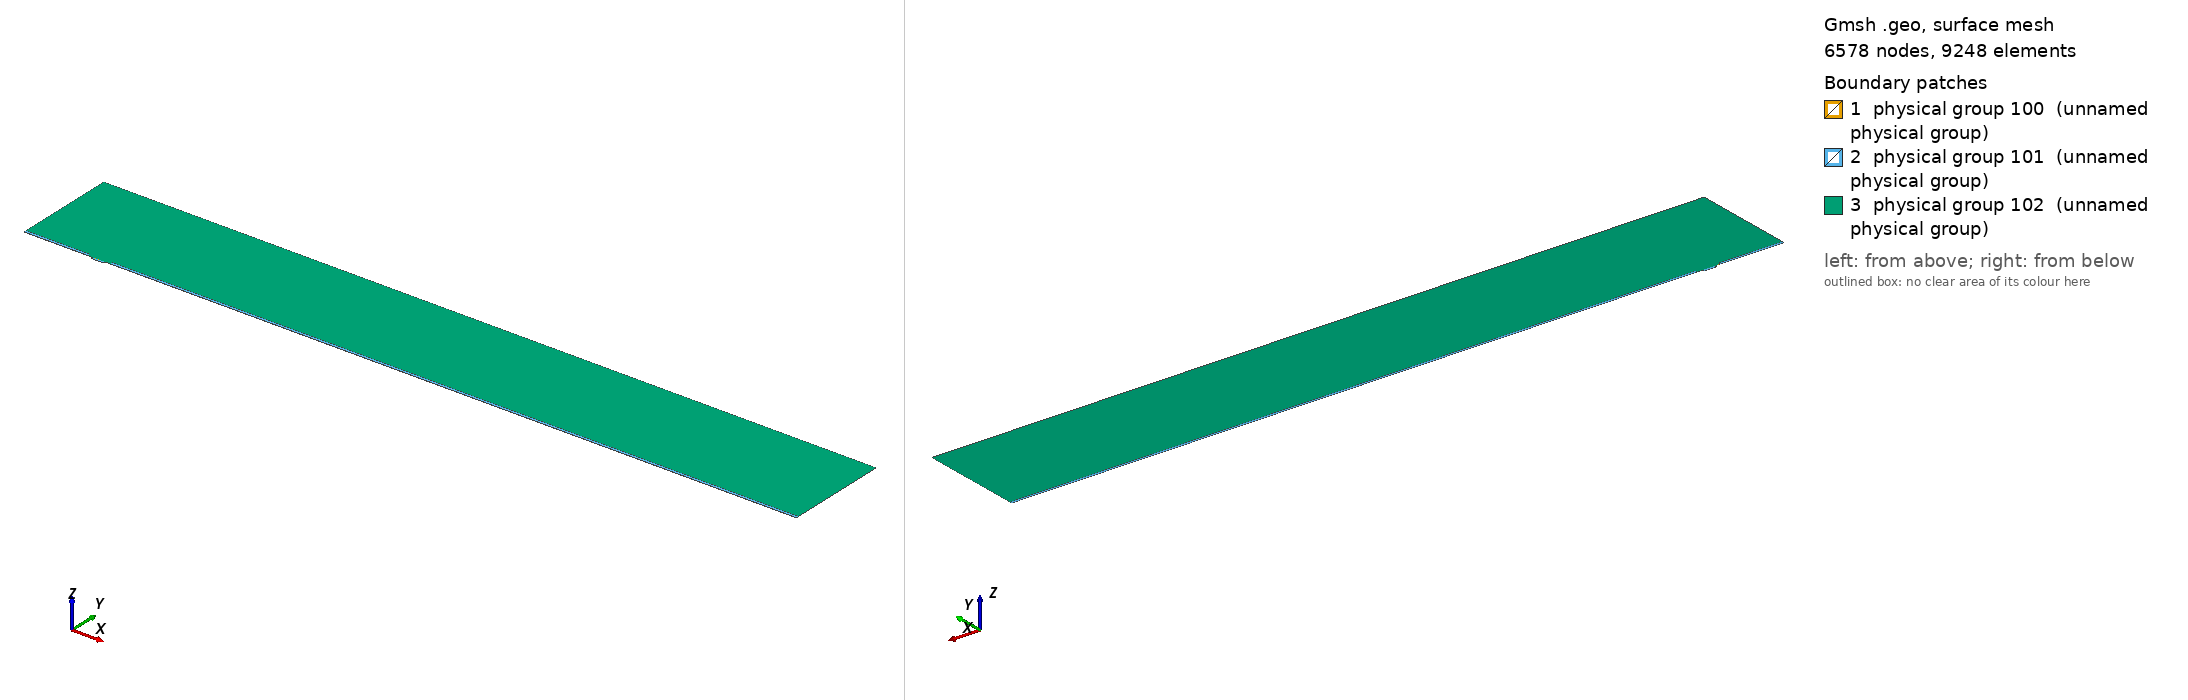

Gmsh geometry script, surface-meshed: 6578 nodes, 9248 surface elements. Boundary patches (legend numbers): 1 physical group 100 (unnamed physical group), 2 physical group 101 (unnamed physical group), 3 physical group 102 (unnamed physical group). Left view from above one corner, right view from below the opposite corner. Legend entries are the model's physical surfaces. The drawing asked Gmsh for element sizes between 1% and 20% of the model's largest extent; the script's own settings can give other sizes.

=== mesh.geo (drawn) ===
// Macro parameters
deltaStar = 1;
D = 3 * deltaStar; // depth of the gap 
W = 17 * deltaStar; // width of the gap
r = 8; // length of non-constant quads upstream and downstream of the gap
s = 8; // length of non-constant quads left and right inside the gap
BL = 0.25 * deltaStar; // height of the second layer of quad elements
BL_upper = 3.5 * deltaStar; // height of the third layer of quad elements
x0 = 100 * deltaStar; // x distance from inflow to gap
lengthOutflow = 1000 * deltaStar; // length after the gap
x3 = W + lengthOutflow; // last point of the domain
height = 150 * deltaStar; // height of the triangular region
triagHeightRegion_inflow = height - BL - BL_upper; // height of the triangular region

// Micro parameters
dx = 0.05; // dx of square elements near the leading and trailing edge of the gap (most resolution-demanding points in the domain)
size_triag_v_top = 32; // size of the elements in the upper triangular region

// All the value below are between 0 and 1. =1  means the elements are all equal in size. Avoid using values very close to 1, because we dividing by log(p) in the formula.
dy_in_v_right = 1.5; // heighest quad in the upper layer of quads, in the right part of the gap
dy_in_v_left = 1.75; // heighest quad in the upper layer of quads, in the left part of the gap
//p_in_v_right = (W / 2 - dy_in_v_right) / (W / 2 - dx); // densitiy concentration of elements inside the gap, vertically, near the right wall.
//p_in_v_left = (W / 2 - dy_in_v_left) / (W / 2 - dx); // densitiy concentration of elements inside the gap, vertically, near the left wall.
// fit (check the file scripts/fit_gmsh.py for more details)
p_in_v_left = 1.04645449 - 0.72589797/(W - 5.47760158)^0.49073995; // densitiy concentration of elements inside the gap, vertically, near the left wall.
p_in_v_right = 1.01007546 - 1.01562315/(W - 1.82092136)^0.74948754; // densitiy concentration of elements inside the gap, vertically, near the right wall.
p_in_h = 0.9; // densitiy concentration of elements inside the gap, horizontally. 

p_out_h = 0.5; // densitiy concentration of elements outside the gap, horizontally.
p_out_h_upper = 0.4; // densitiy concentration of elements outside the gap, horizontally on the upper layer of quads
p_out_v_inflow_dense = 0.8; // densitiy concentration of elements outside the gap, vertically, near the inflow and the gap
p_out_v_inflow_sparse = 0.99; // densitiy concentration of elements outside the gap, vertically, near the inflow and far from the gap
p_out_v_outflow_dense = 0.9; // densitiy concentration of elements outside the gap, vertically, near the outflow and the gap
p_out_v_outflow_sparse = 0.995; // densitiy concentration of elements outside the gap, vertically, near the outflow and far from the gap
p_triag_h_inflow = 0.8; // densitiy concentration of elements in the triangular region of the domain, horizontally.
p_triag_h_outflow = p_triag_h_inflow; // densitiy concentration of elements in the triangular region of the domain, horizontally.

enlarge_triag_inflow = 1.1; // heigher the value, larger the elements in the triangular region near the inflow
enlarge_triag_outflow = 1.1; // heigher the value, larger the elements in the triangular region near the outflow

// Automated parameters 
a_in_v_right = dx / (W / 2);
a_in_v_left = dx / (W / 2);
a_in_h = dx / (D / 2);
a_out_h = dx / BL;
a_out_v_inflow_dense = dx / r;
a_out_v_outflow_dense = dx / r;

// for the derivation of the formula, see file 20250123_gmshFormula.md in the docs folder
N_in_v_right = Ceil( Log (a_in_v_right / (1 - p_in_v_right + a_in_v_right * p_in_v_right)) / Log(p_in_v_right) );
N_in_v_left = Ceil( Log (a_in_v_left / (1 - p_in_v_left + a_in_v_left * p_in_v_left)) / Log(p_in_v_left) );
N_in_h = Ceil( Log (a_in_h / (1 - p_in_h + a_in_h * p_in_h)) / Log(p_in_h) );
N_out_h = Ceil( Log (a_out_h / (1 - p_out_h + a_out_h * p_out_h)) / Log(p_out_h) ) + 1; // + 1 is to correct the fact that the distance is too small to properly approximate the dx length
N_out_v_inflow_dense = Ceil( Log (a_out_v_inflow_dense / (1 - p_out_v_inflow_dense + a_out_v_inflow_dense * p_out_v_inflow_dense)) / Log(p_out_v_inflow_dense) );
N_out_v_outflow_dense = Ceil( Log (a_out_v_outflow_dense / (1 - p_out_v_outflow_dense + a_out_v_outflow_dense * p_out_v_outflow_dense)) / Log(p_out_v_outflow_dense) );

p_for_a_out_v_inflow_sparse_computation = p_out_v_inflow_dense;
p_for_a_out_v_outflow_sparse_computation = (p_out_v_outflow_dense + p_out_v_outflow_dense) / 2;
a_out_v_inflow_sparse = r / (x0 - r) * (1 - p_for_a_out_v_inflow_sparse_computation) / (1 - p_for_a_out_v_inflow_sparse_computation^(N_out_v_inflow_dense + 1));
a_out_v_outflow_sparse = r / (lengthOutflow - r) * (1 - p_for_a_out_v_outflow_sparse_computation) / (1 - p_for_a_out_v_outflow_sparse_computation^(N_out_v_outflow_dense + 1));

N_out_v_inflow_sparse = Ceil( Log(a_out_v_inflow_sparse / (1 - p_out_v_inflow_sparse + a_out_v_inflow_sparse * p_out_v_inflow_sparse)) / Log(p_out_v_inflow_sparse) );
N_out_v_outflow_sparse = Ceil( Log(a_out_v_outflow_sparse / (1 - p_out_v_outflow_sparse + a_out_v_outflow_sparse * p_out_v_outflow_sparse)) / Log(p_out_v_outflow_sparse) );


// second layer of quads
a_out_h_upper = (BL) / (BL_upper) * (1 - p_out_h) / (1 - p_out_h^(N_out_h + 1));
N_out_h_upper = Ceil( Log(a_out_h_upper / (1 - p_out_h_upper + a_out_h_upper * p_out_h_upper)) / Log(p_out_h_upper) );

// ---------------------------
// for triangular region
// ---------------------------
a_triag_h_inflow = (BL_upper) / (triagHeightRegion_inflow) * (1 - p_out_h_upper) / (1 - p_out_h_upper^(N_out_h_upper + 1));
a_triag_h_outflow = a_triag_h_inflow;
N_triag_v_top = Ceil( (x3 + x0) / size_triag_v_top ); // we assume p_triag_v = 1, otherwise the formula is different
N_triag_h_inflow = Ceil( Log(a_triag_h_inflow / (1 - p_triag_h_inflow + a_triag_h_inflow * p_triag_h_inflow)) / Log(p_triag_h_inflow) );
N_triag_h_outflow = Ceil( Log(a_triag_h_outflow / (1 - p_triag_h_outflow + a_triag_h_outflow * p_triag_h_outflow)) / Log(p_triag_h_outflow) );
N_triag_h_inflow = Ceil( N_triag_h_inflow / enlarge_triag_inflow );
N_triag_h_outflow = Ceil( N_triag_h_outflow / enlarge_triag_outflow );

Point(1) = {-x0, 0, 0};
Point(2) = {0,0,0};
Point(3) = {0,-D,0};
Point(4) = {W,-D,0};
Point(5) = {W,0,0};
Point(6) = {x3,0,0};
Point(8) = {x3,height,0};
Point(7) = {x3,BL,0};
Point(9) = {-x0,height,0};
Point(10) = {-x0,BL,0};
Point(11) = {0,BL,0};
Point(12) = {W,BL,0};
Point(13) = {W/2,0,0};
Point(14) = {W/2,BL,0};
Point(15) = {0,-D/2,0};
Point(16) = {W/2,-D,0};
Point(17) = {W,-D/2,0};
Point(18) = {-r,0,0};
Point(19) = {-r,BL,0};
Point(20) = {W + r,0,0};
Point(21) = {W + r,BL,0};
Point(22) = {-x0,BL+BL_upper,0};
Point(23) = {-r,BL+BL_upper,0};
Point(24) = {W + r,BL+BL_upper,0};
Point(25) = {x3,BL+BL_upper,0};

Line(1) = {1,18};
Line(2) = {2,15};
Line(3) = {3,16};
Line(4) = {4,17};
Line(5) = {5,20};
Line(6) = {6,7};
Line(7) = {7,25};
Line(8) = {8,9};
Line(9) = {9,22};
Line(10) = {10,19};
Line(11) = {10,1};
Line(12) = {11,14};
Line(13) = {12,21};
Line(14) = {2,13};
Line(15) = {15,3};
Line(16) = {16,4};
Line(17) = {17,5};
Line(18) = {13,5};
Line(19) = {14,12};
Line(20) = {18,2};
Line(21) = {20,6};
Line(22) = {21,7};
Line(23) = {19,11};
Line(24) = {22,10};
Line(25) = {25,8};
Line(26) = {25,24};
Line(27) = {22,23};
Line(28) = {23,19};
Line(29) = {24,21};

// outer quads
Curve Loop(1) = {5, 21, 6, -22, -13, -19, -12, -23, -10, 11, 1, 20, 14, 18};
Plane Surface(1) = {1};

// inside gap
Curve Loop(2) = {2, 15, 3, 16, 4, 17, -18, -14};
Plane Surface(2) = {2};

// triangular region
Curve Loop(3) = {23, 12, 19, 13, -29, -26, 25, 8, 9, 27, 28};
Plane Surface(3) = {3};

// 3rd layer of quads
Curve Loop(4) = {-24, 27, 28,-10};
Curve Loop(5) = {-29, -26, -7, -22};

Plane Surface(4) = {4};
Plane Surface(5) = {5};


// This defines the surfaces that will be meshed with quad elements
Transfinite Surface {1} = {1, 6, 7, 10};
Transfinite Surface {2} = {3, 4, 5, 2}; // number '2' must match the number '2' of plane surface
Transfinite Surface {4} = {19, 23, 22, 10};
Transfinite Surface {5} = {7, 25, 24, 21};

Transfinite Curve {18, 16, 19} = N_in_v_right Using Progression p_in_v_right;
Transfinite Curve {-14, -3, -12} = N_in_v_left Using Progression p_in_v_left;

Transfinite Curve {-2, 15, 17, -4} = N_in_h Using Progression p_in_h;


Transfinite Curve {11, -6} = N_out_h Using Progression p_out_h;
Transfinite Curve {24, 28, 29, -7} = N_out_h_upper Using Progression p_out_h_upper;
Transfinite Curve {10, 1, 27} = N_out_v_inflow_sparse Using Progression p_out_v_inflow_sparse;
Transfinite Curve {20, 23} = N_out_v_inflow_dense Using Progression p_out_v_inflow_dense;
Transfinite Curve {-21, -22, 26} = N_out_v_outflow_sparse Using Progression p_out_v_outflow_sparse;
Transfinite Curve {-5, -13} = N_out_v_outflow_dense Using Progression p_out_v_outflow_dense;

Recombine Surface {1, 2, 4, 5};

// for triangluar region
Transfinite Curve {8} = N_triag_v_top Using Progression 1;
Transfinite Curve {-25} = N_triag_h_outflow Using Progression p_triag_h_outflow;
Transfinite Curve {9} = N_triag_h_inflow Using Progression p_triag_h_inflow;


// defining boundary
Physical Curve(1) = {9,24,11}; // inlet
Physical Curve(2) = {7,25,6}; // outlet
Physical Curve(3) = {8}; // top
Physical Curve(4) = {1, 20, 2, 15, 3, 16, 4, 17, 5, 21}; // wall


Physical Surface(100) = {1};
Physical Surface(101) = {2, 4, 5};
Physical Surface(102) = {3};
